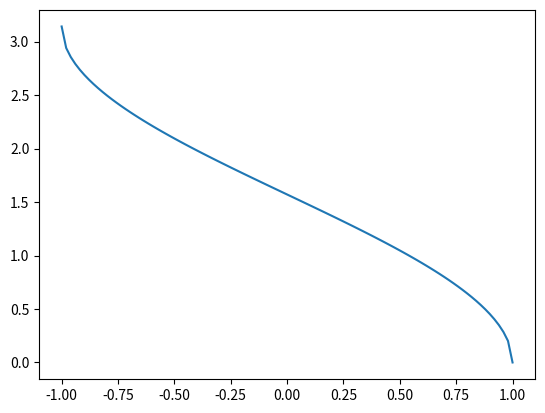

This figure's Python source:
import numpy as np

np.arccos([1, -1])
import matplotlib.pyplot as plt

x = np.linspace(-1, 1, num=100)
plt.plot(x, np.arccos(x))
plt.axis('tight')
plt.show()
